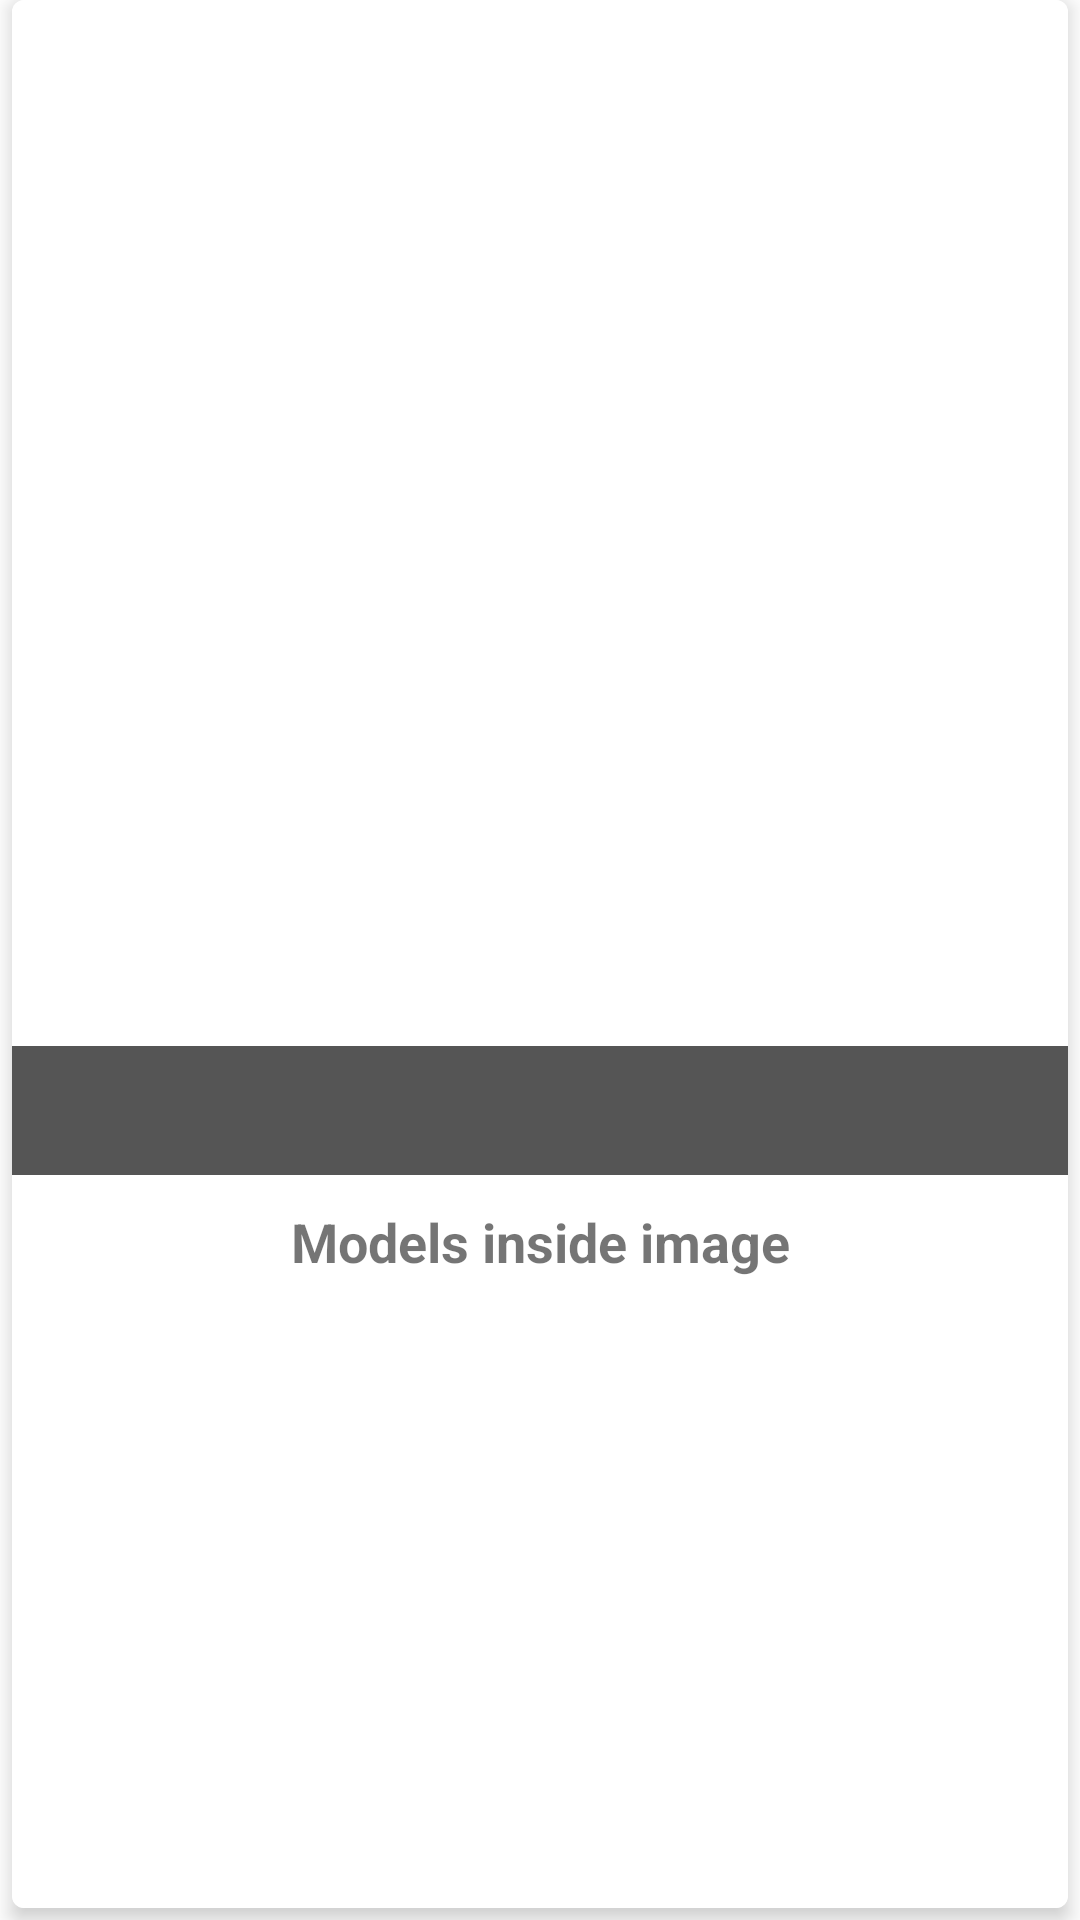

Here is an Android app screen rendered from its layout file. Give the layout XML and the strings, colors and styles it references.
<!-- AndroidManifest.xml: application theme Theme.Furniture_placer -->
<!-- res/layout/slider_list_item.xml -->
<FrameLayout xmlns:android="http://schemas.android.com/apk/res/android"
    xmlns:app="http://schemas.android.com/apk/res-auto"
    xmlns:tools="http://schemas.android.com/tools"
    android:layout_width="match_parent"
    android:layout_height="match_parent"
    android:layout_margin="8dp">


        <com.google.android.material.card.MaterialCardView
            android:id="@+id/roomCard"
            android:layout_width="match_parent"
            android:layout_height="match_parent"
            app:cardElevation="4dp"
            android:layout_marginStart="4dp"
            android:layout_marginEnd="4dp"
            android:layout_marginBottom="4dp"
            >
        <LinearLayout
            android:layout_width="match_parent"
            android:layout_height="match_parent"
            android:layout_weight="1"
            android:background="#FFFFFF"
            android:orientation="vertical"
            android:weightSum="2">

                <RelativeLayout
                    android:id="@+id/relativelayout"
                    android:layout_width="match_parent"
                    android:layout_height="0dp"
                    android:layout_weight="2">


                <ImageView
                    android:id="@+id/sliderImage"
                    android:layout_width="wrap_content"
                    android:layout_height="wrap_content"
                    android:contentDescription="@string/room_image"
                    android:scaleType="centerCrop"
                    android:layout_centerInParent="true"
                    tools:srcCompat="@tools:sample/avatars"
                />

                        <TextView
                            android:id="@+id/imageHoverTxt"
                            android:layout_width="match_parent"
                            android:layout_height="wrap_content"
                            android:layout_alignParentBottom="true"
                            android:layout_centerHorizontal="true"
                            android:layout_gravity="center_horizontal"
                            android:background="#AA000000"
                            android:padding="12dip"
                            android:textAlignment="center"
                            android:textColor="#ffffffff" />


                </RelativeLayout>

                <TextView
                    android:id="@+id/description"
                    android:layout_width="match_parent"
                    android:layout_height="wrap_content"
                    android:padding="10dp"
                    android:text="@string/models_inside_image"
                    android:textAlignment="center"
                    android:textSize="18sp"
                    android:textStyle="bold"
                    />

                <androidx.recyclerview.widget.RecyclerView
                    android:id="@+id/rv_screenshotModels"
                    android:layout_width="match_parent"
                    android:layout_height="200dp"
                    android:paddingStart="5dp"
                    android:paddingEnd="5dp"/>



        </LinearLayout>
        </com.google.android.material.card.MaterialCardView>


</FrameLayout>
<!-- resources referenced by this layout -->
<resources>
  <string name="models_inside_image">Models inside image</string>
  <string name="room_image">image of room</string>
  <style name="Theme.Furniture_placer" parent="Theme.MaterialComponents.Light.NoActionBar">
          
          <item name="colorPrimary">@color/primaryVariant</item>
          <item name="colorPrimaryVariant">@color/primary</item>
          <item name="colorOnPrimary">@color/onPrimary</item>
          
          <item name="colorSecondary">@color/teal_200</item>
          <item name="colorSecondaryVariant">@color/teal_700</item>
          <item name="colorOnSecondary">@color/black</item>
          
          <item name="android:statusBarColor" tools:targetApi="l">?attr/colorPrimaryVariant</item>
          
      </style>
  <color name="primaryVariant">#60ad5e</color>
  <color name="primary">#2e7d32</color>
  <color name="onPrimary">#005005</color>
  <color name="teal_200">#FF03DAC5</color>
  <color name="teal_700">#FF018786</color>
  <color name="black">#FF000000</color>
</resources>
